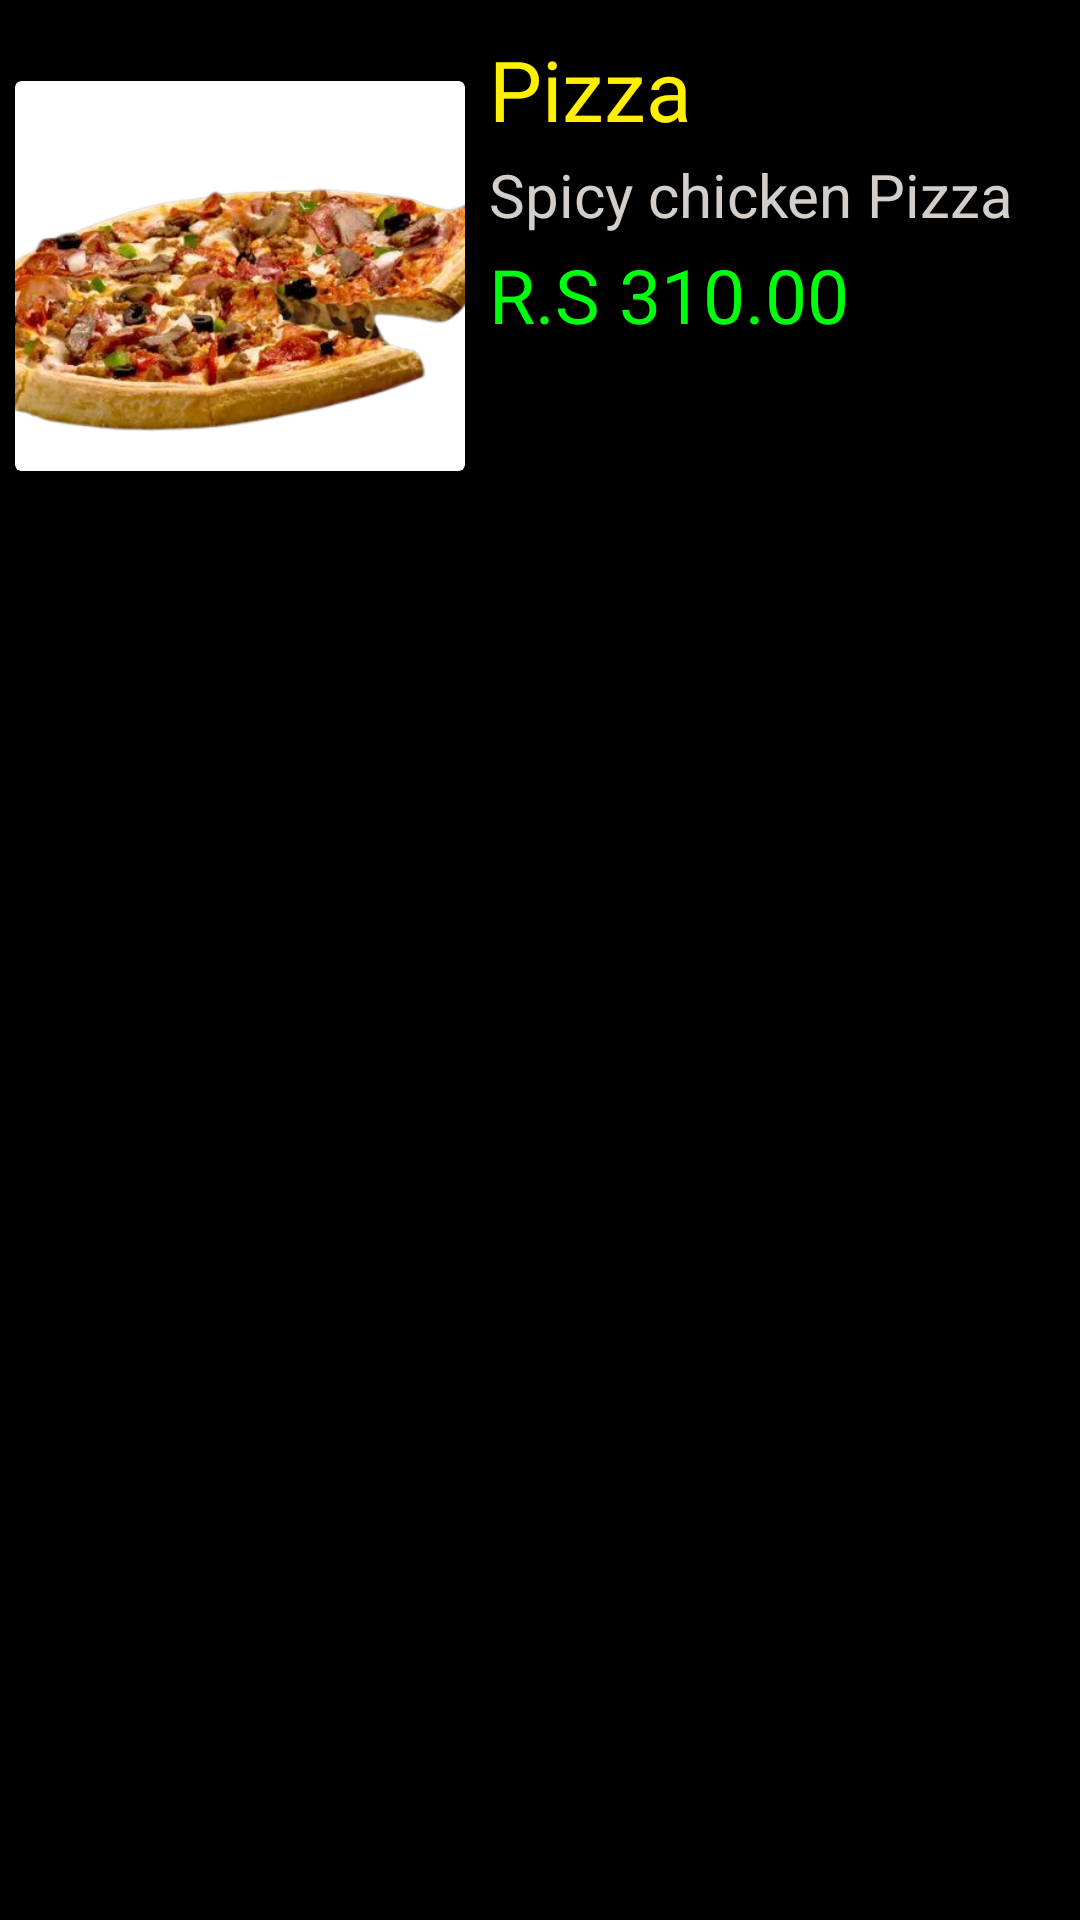

The Android layout XML behind this screen, and the referenced resources:
<!-- AndroidManifest.xml: application theme Theme.BaseAdapterH1 -->
<!-- res/layout/list_example.xml -->
<?xml version="1.0" encoding="utf-8"?>
<LinearLayout xmlns:android="http://schemas.android.com/apk/res/android"
    xmlns:tools="http://schemas.android.com/tools"
    android:layout_width="match_parent"
    android:layout_height="match_parent"
    android:background="@color/black"
    tools:context=".MainActivity">


    <LinearLayout
        android:id="@+id/bigLinear"
        android:layout_width="match_parent"
        android:layout_height="155dp"
        android:layout_margin="5dp"

        android:orientation="horizontal">

        <androidx.cardview.widget.CardView
            android:layout_width="150dp"
            android:layout_height="130dp"
            android:layout_marginTop="22dp">

            <ImageView
                android:id="@+id/foodPicture"
                android:layout_width="match_parent"
                android:layout_height="match_parent"
                android:scaleType="centerCrop"
                android:src="@drawable/pizza_picture" />


        </androidx.cardview.widget.CardView>

        <LinearLayout
            android:layout_width="wrap_content"
            android:layout_height="wrap_content"
            android:layout_marginStart="8dp"
            android:orientation="vertical">


            <TextView
                android:id="@+id/typeOfFood"
                android:layout_width="wrap_content"
                android:layout_height="wrap_content"
                android:layout_marginTop="6dp"
                android:text="Pizza"
                android:textColor="#fff000"
                android:textSize="28sp" />

            <TextView
                android:id="@+id/foodName"
                android:layout_width="wrap_content"
                android:layout_height="wrap_content"
                android:layout_marginTop="3dp"
                android:textColor="#D3CECA"
                android:text="Spicy chicken Pizza"
                android:textSize="20sp" />

            <TextView
                android:id="@+id/foodPrize"
                android:layout_width="wrap_content"
                android:layout_height="wrap_content"
                android:layout_marginTop="3dp"
                android:text="R.S 310.00"
                android:textColor="#00FF0D"
                android:textSize="25sp" />

        </LinearLayout>


    </LinearLayout>

</LinearLayout>
<!-- resources referenced by this layout -->
<resources>
  <!-- drawable pizza_picture: png bitmap (drawable, 187625 bytes) -->
  <style name="Theme.BaseAdapterH1" parent="Theme.MaterialComponents.DayNight.DarkActionBar">
          
          <item name="colorPrimary">@color/purple_500</item>
          <item name="colorPrimaryVariant">@color/purple_700</item>
          <item name="colorOnPrimary">@color/white</item>
          
          <item name="colorSecondary">@color/teal_200</item>
          <item name="colorSecondaryVariant">@color/teal_700</item>
          <item name="colorOnSecondary">@color/black</item>
          
          <item name="android:statusBarColor">?attr/colorPrimaryVariant</item>
          
      </style>
  <!-- not gathered from this repository: default colours our renderer supplied (Android Studio template values) -->
  <color name="purple_500">#FF6200EE</color>
  <color name="purple_700">#FF3700B3</color>
  <color name="teal_200">#FF03DAC5</color>
  <color name="teal_700">#FF018786</color>
  <color name="black">#FF000000</color>
  <color name="white">#FFFFFFFF</color>
</resources>
